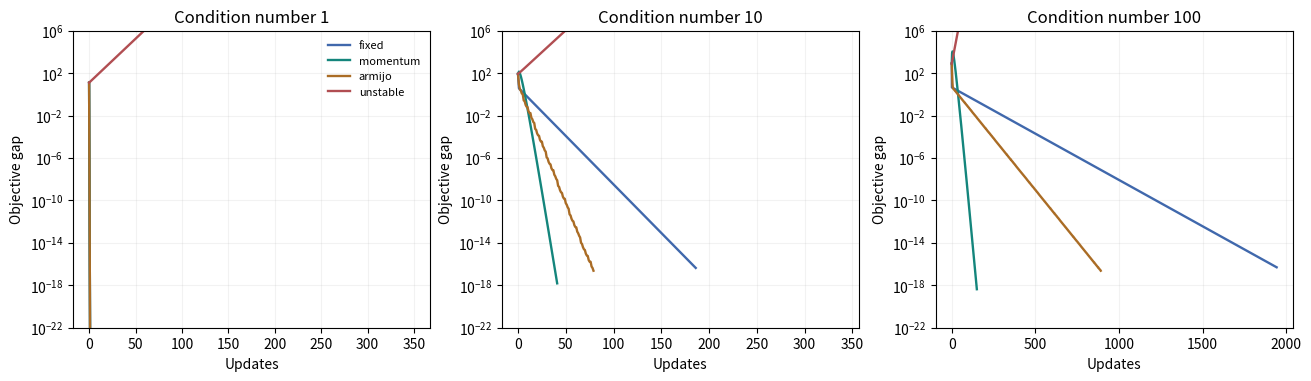

The script that saved this image:
"""Deterministic, CPU-only optimization experiments; no downloads or notebooks needed."""
import argparse
import csv
import json
import platform
from pathlib import Path

import numpy as np


def solve(matrix, initial, method="fixed", step=None, max_steps=2000, tolerance=1e-8):
    """Minimize x.T A x / 2. Return the initial point and every accepted iterate.

    Heavy-ball uses the optimal *quadratic-specific* spectral parameters, not a
    universally tuned optimizer. Armijo counts rejected objective evaluations.
    """
    a = np.asarray(matrix, dtype=float)
    x = np.asarray(initial, dtype=float).copy()
    if a.ndim != 2 or a.shape != (x.size, x.size) or x.ndim != 1:
        raise ValueError("matrix and initial must have matching dimensions")
    if not np.isfinite(a).all() or not np.isfinite(x).all() or not np.allclose(a, a.T):
        raise ValueError("finite symmetric matrix and finite initial point required")
    eigenvalues = np.linalg.eigvalsh(a)
    mu, lipschitz = eigenvalues[0], eigenvalues[-1]
    if mu <= 0 or method not in {"fixed", "momentum", "armijo"}:
        raise ValueError("positive-definite matrix and known method required")
    if max_steps < 0 or tolerance <= 0 or not np.isfinite(tolerance):
        raise ValueError("invalid iteration budget or tolerance")
    rate = 1 / lipschitz if step is None else float(step)
    if rate <= 0 or not np.isfinite(rate):
        raise ValueError("step must be finite and positive")
    beta = 0.0
    if method == "momentum":
        root_l, root_m = np.sqrt(lipschitz), np.sqrt(mu)
        rate = 4 / (root_l + root_m) ** 2
        beta = ((root_l - root_m) / (root_l + root_m)) ** 2
    previous = x.copy()
    objective = lambda point: float(point @ a @ point / 2)
    rows = []
    evaluations = 0
    status = "budget_exhausted"
    for iteration in range(max_steps + 1):
        value = objective(x)
        evaluations += 1
        gradient = a @ x
        norm = float(np.linalg.norm(gradient))
        rows.append({"iteration": iteration, "objective": value, "gradient_norm": norm,
                     "objective_evaluations": evaluations, "point": x.tolist()})
        if norm <= tolerance:
            status = "converged"
            break
        if value > 1e30 or not np.isfinite(value):
            status = "diverged"
            break
        if iteration == max_steps:
            break
        alpha = rate
        if method == "armijo":
            for _ in range(80):
                trial = x - alpha * gradient
                trial_value = objective(trial)
                evaluations += 1
                if trial_value <= value - 1e-4 * alpha * norm**2:
                    break
                alpha *= 0.5
            else:
                status = "line_search_failed"
                break
        candidate = x - alpha * gradient + beta * (x - previous)
        previous, x = x, candidate
    return {"status": status, "condition_number": float(lipschitz / mu),
            "step": rate, "momentum": float(beta), "trace": rows}


def run_suite(seed=7):
    rng = np.random.default_rng(seed)
    rotation, _ = np.linalg.qr(rng.normal(size=(2, 2)))
    initial = np.array([4.0, -3.0])
    results = {}
    for condition in (1, 10, 100):
        matrix = rotation @ np.diag([1.0, float(condition)]) @ rotation.T
        for method, rate in (("fixed", 1 / condition), ("momentum", None), ("armijo", 1.0)):
            results[f"kappa_{condition}/{method}"] = solve(matrix, initial, method, rate)
        results[f"kappa_{condition}/unstable"] = solve(matrix, initial, step=2.1 / condition)
    return results


def export(results, output, seed):
    import matplotlib
    matplotlib.use("Agg")
    import matplotlib.pyplot as plt

    output = Path(output)
    output.mkdir(parents=True, exist_ok=True)
    (output / "metrics.json").write_text(json.dumps({
        "seed": seed, "python": platform.python_version(), "numpy": np.__version__,
        "objective": "0.5 * x.T @ A @ x; exact optimum x=0, f=0",
        "stopping_rule": "gradient L2 norm <= 1e-8; at most 2000 updates",
        "results": results}, indent=2, allow_nan=False) + "\n")
    with (output / "summary.csv").open("w", newline="") as handle:
        writer = csv.writer(handle)
        writer.writerow(["experiment", "status", "updates", "objective", "gradient_norm", "objective_evaluations"])
        for name, run in results.items():
            last = run["trace"][-1]
            writer.writerow([name, run["status"], last["iteration"], last["objective"],
                             last["gradient_norm"], last["objective_evaluations"]])
    figure, axes = plt.subplots(1, 3, figsize=(13, 3.7), constrained_layout=True)
    colors = {"fixed": "#4068ac", "momentum": "#14857c", "armijo": "#aa6c25", "unstable": "#b14e52"}
    for ax, condition in zip(axes, (1, 10, 100)):
        for name, run in results.items():
            if name.split("/")[0] != f"kappa_{condition}":
                continue
            method = name.split("/")[1]
            trace = run["trace"]
            ax.semilogy([r["iteration"] for r in trace],
                        [max(r["objective"], 1e-22) for r in trace],
                        label=method, color=colors[method], linewidth=1.7)
        ax.set(title=f"Condition number {condition}", xlabel="Updates", ylabel="Objective gap")
        ax.set_ylim(1e-22, 1e6)
        ax.grid(alpha=0.16)
    axes[0].legend(frameon=False, fontsize=8)
    figure.savefig(output / "convergence.png", dpi=180)
    plt.close(figure)


if __name__ == "__main__":
    parser = argparse.ArgumentParser(description=__doc__)
    parser.add_argument("--seed", type=int, default=7)
    parser.add_argument("--output", default="results")
    args = parser.parse_args()
    suite = run_suite(args.seed)
    export(suite, args.output, args.seed)
    for name, result in suite.items():
        print(f"{name:22s} {result['status']:18s} updates={result['trace'][-1]['iteration']}")
